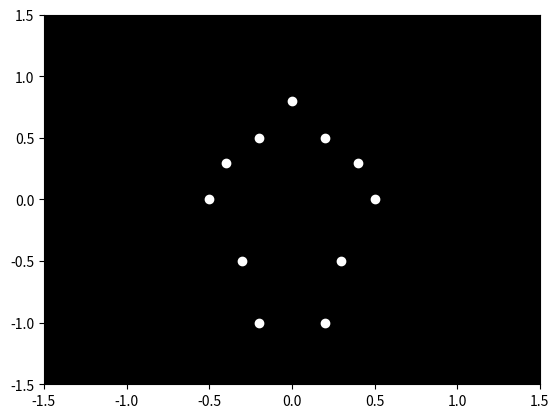

Generate this figure with matplotlib:

import numpy as np
import matplotlib.pyplot as plt
import matplotlib.animation as animation

# Constants
num_points = 15
frames = 100

# Create figure and axis
fig, ax = plt.subplots()
ax.set_xlim(-1.5, 1.5)
ax.set_ylim(-1.5, 1.5)
ax.set_facecolor('black')

# Initialize point-lights
points, = ax.plot([], [], 'o', color='white')

# Define the initial position of the lights
initial_positions = np.array([
    [0, 0.8],   # Head
    [-0.2, 0.5], [0.2, 0.5],  # Shoulders
    [-0.4, 0.3], [0.4, 0.3],  # Elbows
    [-0.5, 0],   [0.5, 0],   # Hands
    [-0.3, -0.5], [0.3, -0.5], # Knees
    [-0.2, -1],  [0.2, -1],   # Feet
])

# Create a sitting down motion over frames
def update(frame):
    # Simulate a simple sitting down motion
    sitting_positions = initial_positions.copy()
    sitting_positions += np.array([0, -0.01 * frame])  # Move downwards
    
    points.set_data(sitting_positions[:, 0], sitting_positions[:, 1])
    return points,

# Creating the animation
ani = animation.FuncAnimation(fig, update, frames=frames, interval=50, blit=True)

# Show the animation
plt.show()
